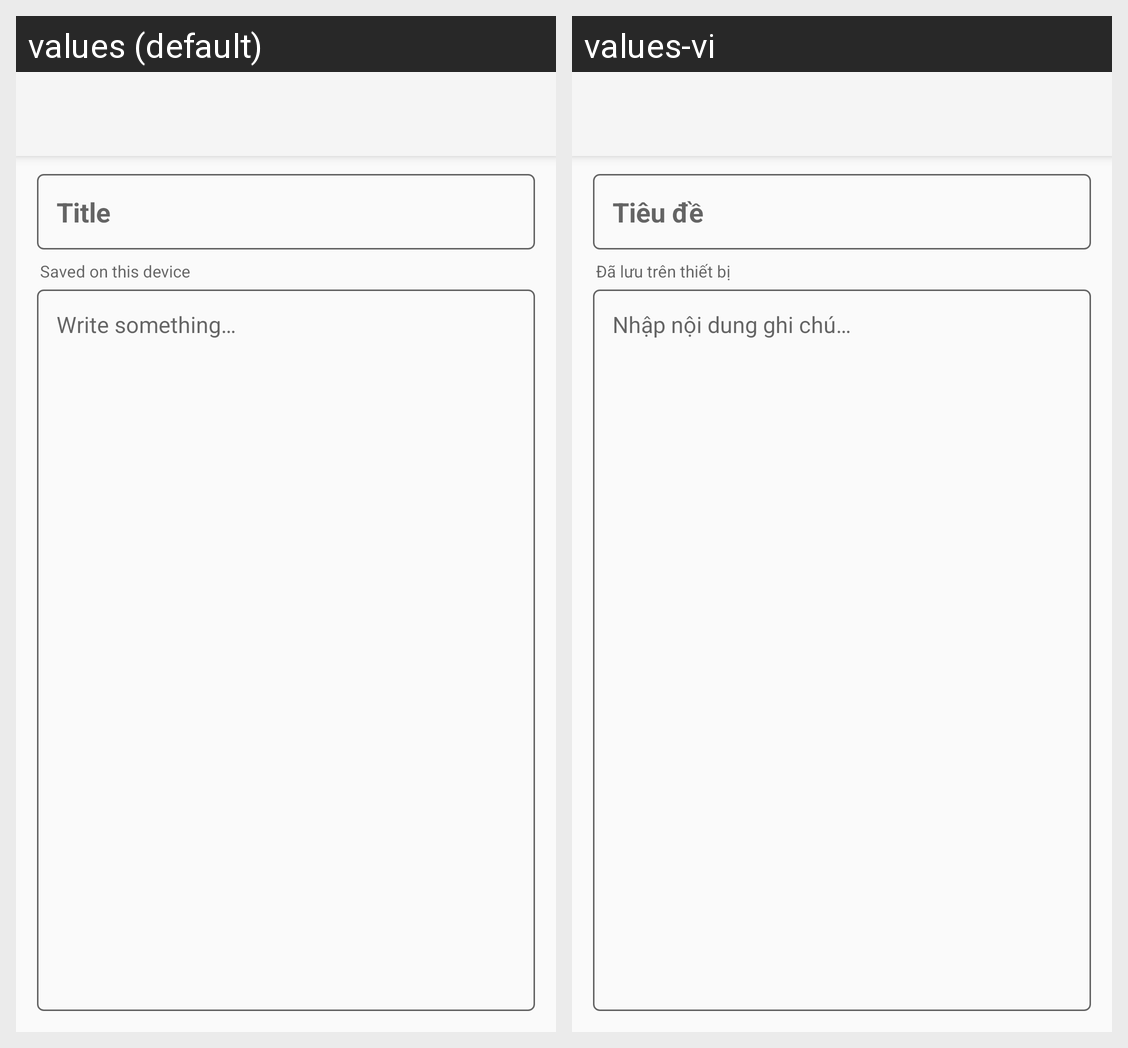

Locale-by-locale string values for the Android screen shown in this grid:
Android screen res/layout/activity_note_editor.xml rendered under 2 locales, left to right: values (default), values-vi. Device: Nexus 5 (rendered at 1080×1920; each locale shown at half size, 540×960, under a caption strip naming it); theme AppTheme.
Strings drawn on this screen, with the default value and each locale's value (text and hints the layout hard-codes, and strings that could not be matched under every locale, appear in the picture but are not listed):

notepad_title_hint
  values: Title
  values-vi: Tiêu đề

notepad_saved
  values: Saved on this device
  values-vi: Đã lưu trên thiết bị

notepad_content_hint
  values: Write something…
  values-vi: Nhập nội dung ghi chú…
